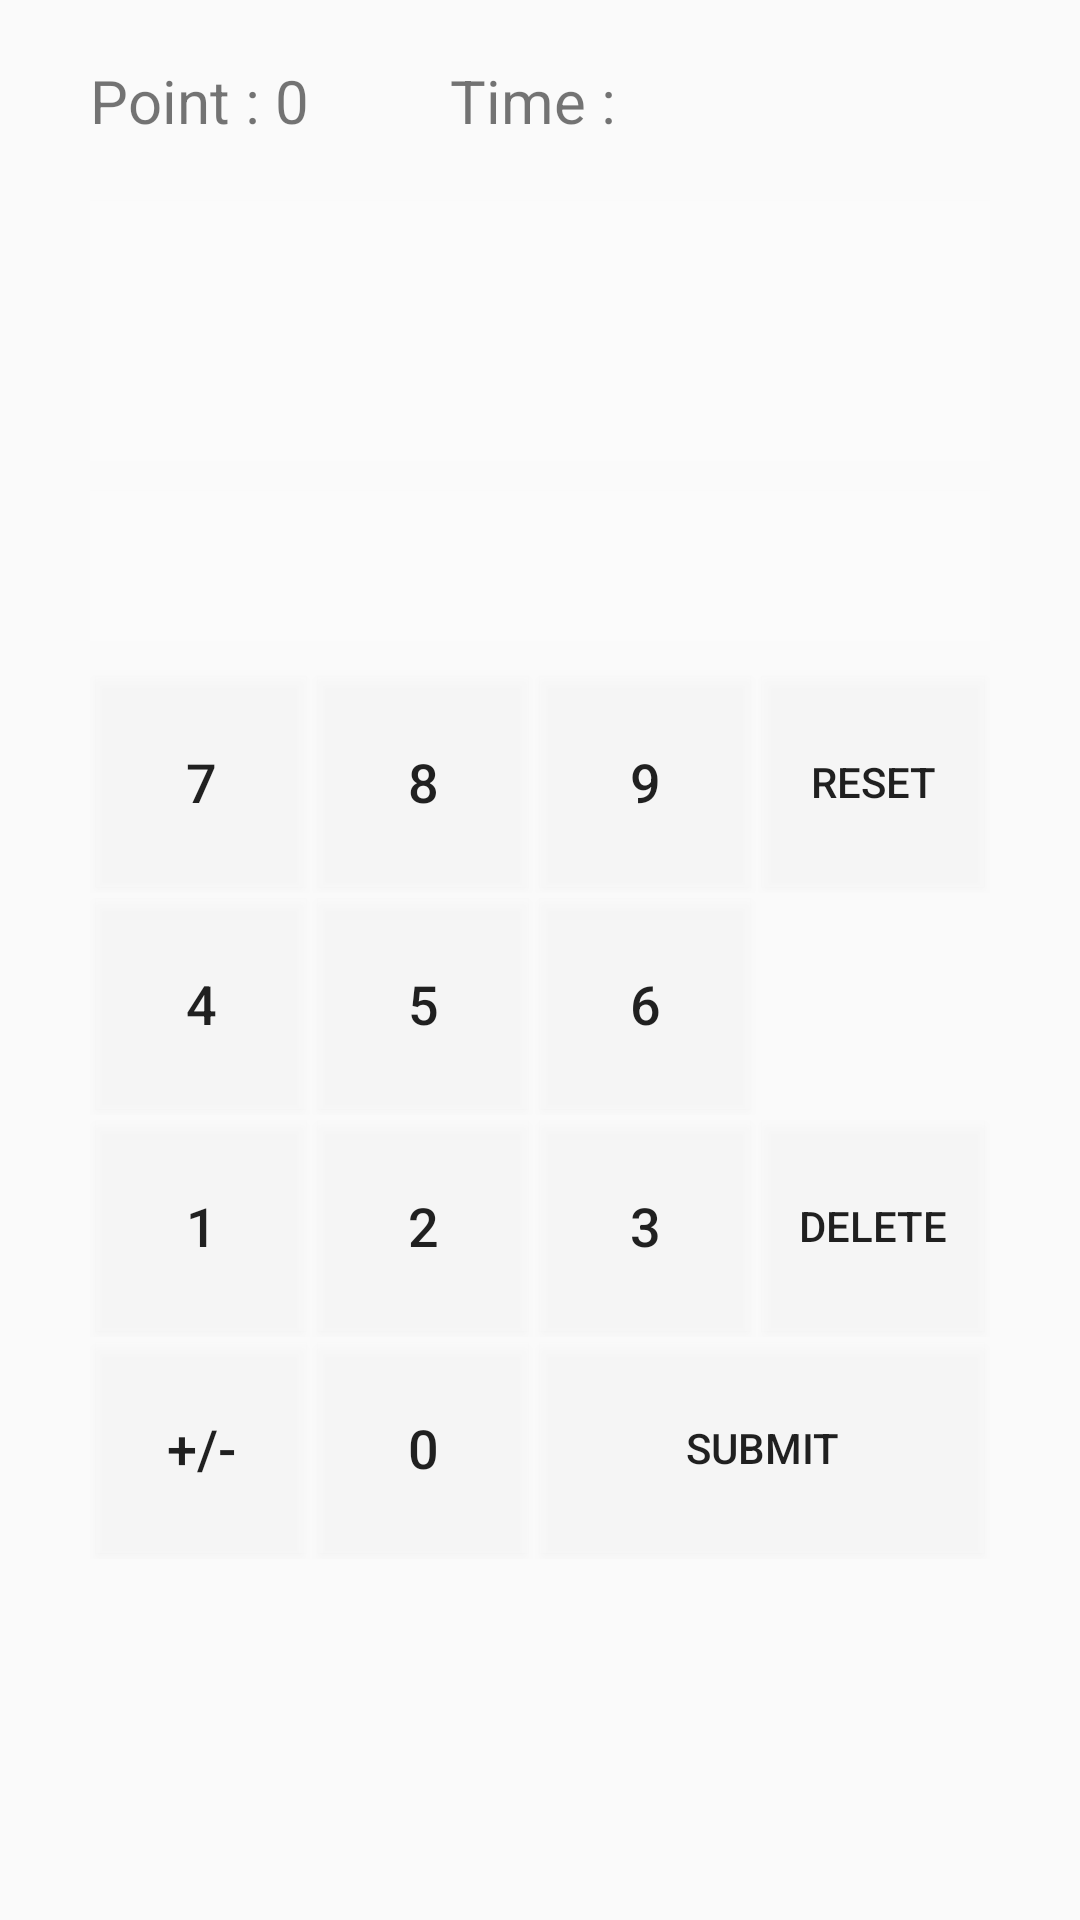

Android layout source for this screen:
<!-- AndroidManifest.xml: application theme AppTheme -->
<!-- res/layout/activity_game.xml -->
<?xml version="1.0" encoding="utf-8"?>
<LinearLayout xmlns:android="http://schemas.android.com/apk/res/android"
    xmlns:app="http://schemas.android.com/apk/res-auto"
    xmlns:tools="http://schemas.android.com/tools"
    android:layout_width="match_parent"
    android:layout_height="match_parent"
    tools:context="c.google.deathmath.GameActivity"
    android:orientation="vertical"
    android:background="@drawable/simple">
    <LinearLayout
        android:layout_marginTop="20dp"
        android:layout_width="match_parent"
        android:layout_height="wrap_content"
        android:orientation="horizontal"
        android:gravity="center"
        android:layout_marginHorizontal="30dp">

        <TextView
            android:id="@+id/tv_point"
            android:layout_width="120dp"
            android:layout_height="match_parent"
            android:text="Point : 0"
            android:textSize="20sp" />
        <TextView
            android:layout_width="wrap_content"
            android:layout_height="match_parent"
            android:text="Time : "
            android:textSize="20sp"
            />
        <TextView
            android:id="@+id/tv_timer"
            android:layout_marginHorizontal="20dp"
            android:layout_width="match_parent"
            android:layout_height="match_parent"
            android:textSize="20sp"/>

    </LinearLayout>
    <LinearLayout
        android:layout_width="match_parent"
        android:layout_height="wrap_content"
        android:orientation="horizontal"
        android:layout_marginTop="20dp"
        android:background="#24ffffff"
        android:layout_marginHorizontal="30dp"
        android:gravity="center_horizontal">
        <TextView
            android:id="@+id/tv_pointA"
            android:gravity="center_horizontal"
            android:layout_width="95dp"
            android:layout_height="wrap_content"
            android:textSize="50sp"
            android:layout_marginHorizontal="20dp"
            android:layout_marginVertical="10dp"/>
        <TextView
            android:id="@+id/tv_math"
            android:gravity="fill_vertical"
            android:layout_width="40dp"
            android:layout_height="match_parent"
            android:textSize="50sp"
            android:layout_marginVertical="10dp"/>

        <TextView
            android:id="@+id/tv_pointB"
            android:gravity="center_horizontal"
            android:layout_width="95dp"
            android:layout_height="wrap_content"
            android:layout_marginHorizontal="20dp"
            android:layout_marginVertical="10dp"
            android:textSize="50sp" />
    </LinearLayout>
    <TextView
        android:id="@+id/tv_result"
        android:layout_width="match_parent"
        android:layout_height="50dp"
        android:layout_marginTop="10dp"
        android:layout_marginBottom="10dp"
        android:layout_marginHorizontal="30dp"
        android:gravity="center"
        android:textSize="35sp"
        android:background="#21ffffff"
        />
    <LinearLayout
        android:layout_width="match_parent"
        android:layout_height="wrap_content"
        android:orientation="horizontal"
        android:layout_marginHorizontal="30dp">
        <Button
            android:id="@+id/btn_seven"
            android:layout_width="70dp"
            android:layout_height="70dp"
            android:layout_margin="2dp"
            android:background="#24ffffff"
            android:text="7"
            android:textSize="18sp"/>
        <Button
            android:id="@+id/btn_eight"
            android:background="#24ffffff"
            android:layout_margin="2dp"
            android:layout_width="70dp"
            android:layout_height="70dp"
            android:text="8"
            android:textSize="18sp"/>
        <Button
            android:id="@+id/btn_nine"
            android:background="#24ffffff"
            android:layout_margin="2dp"
            android:layout_width="70dp"
            android:layout_height="70dp"
            android:text="9"
            android:textSize="18sp"/>
        <Button
            android:id="@+id/btn_reset"
            android:background="#24ffffff"
            android:layout_margin="2dp"
            android:layout_width="match_parent"
            android:layout_height="match_parent"
            android:layout_marginLeft="5dp"
            android:padding="5dp"
            android:text="RESET"/>
    </LinearLayout>
    <LinearLayout
        android:layout_width="match_parent"
        android:layout_height="wrap_content"
        android:orientation="horizontal"
        android:layout_marginHorizontal="30dp">
        <Button
            android:id="@+id/btn_four"
            android:background="#24ffffff"
            android:layout_margin="2dp"
            android:layout_width="70dp"
            android:layout_height="70dp"
            android:text="4"
            android:textSize="18sp"/>
        <Button
            android:id="@+id/btn_five"
            android:background="#24ffffff"
            android:layout_margin="2dp"
            android:layout_width="70dp"
            android:layout_height="70dp"
            android:text="5"
            android:textSize="18sp"/>
        <Button
            android:id="@+id/btn_six"
            android:background="#24ffffff"
            android:layout_margin="2dp"
            android:layout_width="70dp"
            android:layout_height="70dp"
            android:text="6"
            android:textSize="18sp"/>
        
            
            
            
            
            
            
    </LinearLayout>
    <LinearLayout
        android:layout_width="match_parent"
        android:layout_height="wrap_content"
        android:orientation="horizontal"
        android:layout_marginHorizontal="30dp">
        <Button
            android:id="@+id/btn_one"
            android:background="#24ffffff"
            android:layout_margin="2dp"
            android:layout_width="70dp"
            android:layout_height="70dp"
            android:text="1"
            android:textSize="18sp"/>
        <Button
            android:id="@+id/btn_two"
            android:background="#24ffffff"
            android:layout_margin="2dp"
            android:layout_width="70dp"
            android:layout_height="70dp"
            android:text="2"
            android:textSize="18sp"/>
        <Button
            android:id="@+id/btn_three"
            android:background="#24ffffff"
            android:layout_margin="2dp"
            android:layout_width="70dp"
            android:layout_height="70dp"
            android:text="3"
            android:textSize="18sp"/>
        <Button
            android:id="@+id/btn_del"
            android:background="#24ffffff"
            android:layout_margin="2dp"
            android:layout_width="match_parent"
            android:layout_height="match_parent"
            android:layout_marginLeft="5dp"
            android:text="DELETE"
            />
    </LinearLayout>
    <LinearLayout
        android:layout_width="match_parent"
        android:layout_height="wrap_content"
        android:orientation="horizontal"
        android:layout_marginHorizontal="30dp">
        <Button
            android:id="@+id/btn_change"
            android:background="#24ffffff"
            android:layout_margin="2dp"
            android:gravity="center"
            android:layout_width="70dp"
            android:layout_height="70dp"
            android:text="+/-"
            android:textSize="18sp"/>

        <Button
            android:id="@+id/btn_zero"
            android:background="#24ffffff"
            android:layout_margin="2dp"
            android:layout_width="70dp"
            android:layout_height="70dp"
            android:text="0"
            android:textSize="18sp"/>
        <Button
            android:id="@+id/btn_submit"
            android:background="#24ffffff"
            android:layout_margin="2dp"
            android:layout_weight="1"
            android:layout_width="match_parent"
            android:layout_height="match_parent"
            android:text="SUBMIT"/>
    </LinearLayout>
</LinearLayout>
<!-- resources referenced by this layout -->
<resources>
  <style name="AppTheme" parent="Theme.AppCompat.Light.NoActionBar">
          
          <item name="colorPrimary">@color/colorPrimary</item>
          <item name="colorPrimaryDark">@color/colorPrimaryDark</item>
          <item name="colorAccent">@color/colorAccent</item>
      </style>
  <color name="colorPrimary">#3F51B5</color>
  <color name="colorPrimaryDark">#002245</color>
  <color name="colorAccent">#FF4081</color>
</resources>
